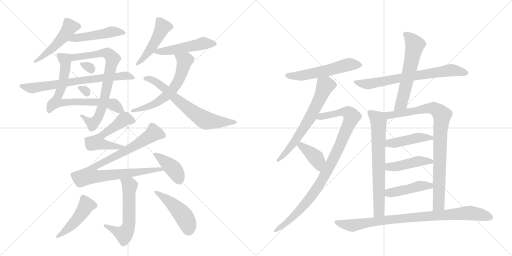
t = 0.00 s
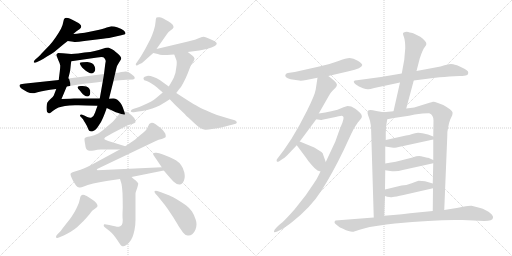
t = 4.22 s
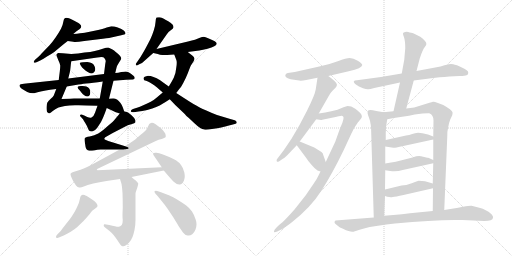
t = 8.43 s
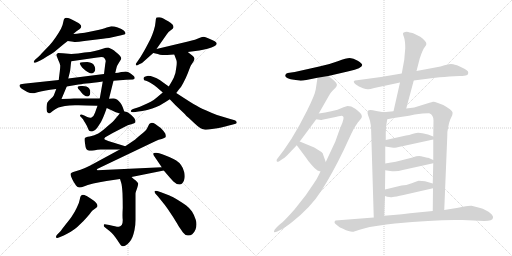
t = 12.65 s
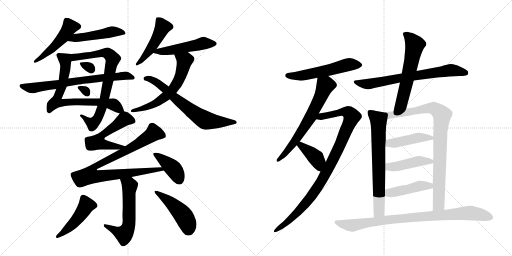
t = 16.86 s
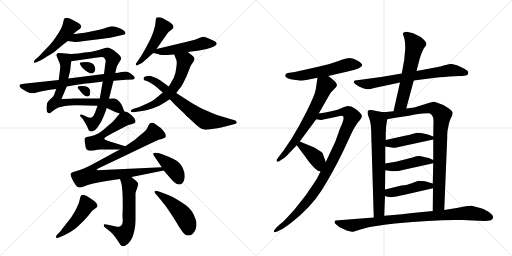
t = 21.08 s

The animated SVG that drew these frames (rendered in a browser with its animation timeline set to each time). Animation: 29 CSS @keyframes rules; one cycle of 21.08 s.

<svg version="1.1" viewBox="0 0 2048 1024" xmlns="http://www.w3.org/2000/svg">
  <g stroke="lightgray" stroke-dasharray="1,1" stroke-width="1" transform="scale(4, 4)">
    <line x1="0" y1="0" x2="256" y2="256"></line>
    <line x1="256" y1="0" x2="0" y2="256"></line>
    <line x1="128" y1="0" x2="128" y2="256"></line>
    <line x1="0" y1="128" x2="256" y2="128"></line>
    <line x1="256" y1="0" x2="512" y2="256"></line>
    <line x1="512" y1="0" x2="256" y2="256"></line>
    <line x1="384" y1="0" x2="384" y2="256"></line>
    <line x1="256" y1="128" x2="512" y2="128"></line>
  </g>
<g transform="scale(1, -1) translate(0, -850)">
   <style type="text/css">
    @keyframes keyframes0 {
      from {
       stroke: black;
       stroke-dashoffset: 490;
       stroke-width: 128;
       }
       61% {
       animation-timing-function: step-end;
       stroke: black;
       stroke-dashoffset: 0;
       stroke-width: 128;
       }
       to {
       stroke: black;
       stroke-width: 1024;
       }
       }
       #make-me-a-hanzi-animation-0 {
         animation: keyframes0 0.648763s both;
         animation-delay: 0.000000s;
         animation-timing-function: linear;
       }
    @keyframes keyframes1 {
      from {
       stroke: black;
       stroke-dashoffset: 481;
       stroke-width: 128;
       }
       61% {
       animation-timing-function: step-end;
       stroke: black;
       stroke-dashoffset: 0;
       stroke-width: 128;
       }
       to {
       stroke: black;
       stroke-width: 1024;
       }
       }
       #make-me-a-hanzi-animation-1 {
         animation: keyframes1 0.641439s both;
         animation-delay: 0.648763s;
         animation-timing-function: linear;
       }
    @keyframes keyframes2 {
      from {
       stroke: black;
       stroke-dashoffset: 737;
       stroke-width: 128;
       }
       71% {
       animation-timing-function: step-end;
       stroke: black;
       stroke-dashoffset: 0;
       stroke-width: 128;
       }
       to {
       stroke: black;
       stroke-width: 1024;
       }
       }
       #make-me-a-hanzi-animation-2 {
         animation: keyframes2 0.849772s both;
         animation-delay: 1.290202s;
         animation-timing-function: linear;
       }
    @keyframes keyframes3 {
      from {
       stroke: black;
       stroke-dashoffset: 759;
       stroke-width: 128;
       }
       71% {
       animation-timing-function: step-end;
       stroke: black;
       stroke-dashoffset: 0;
       stroke-width: 128;
       }
       to {
       stroke: black;
       stroke-width: 1024;
       }
       }
       #make-me-a-hanzi-animation-3 {
         animation: keyframes3 0.867676s both;
         animation-delay: 2.139974s;
         animation-timing-function: linear;
       }
    @keyframes keyframes4 {
      from {
       stroke: black;
       stroke-dashoffset: 307;
       stroke-width: 128;
       }
       50% {
       animation-timing-function: step-end;
       stroke: black;
       stroke-dashoffset: 0;
       stroke-width: 128;
       }
       to {
       stroke: black;
       stroke-width: 1024;
       }
       }
       #make-me-a-hanzi-animation-4 {
         animation: keyframes4 0.499837s both;
         animation-delay: 3.007650s;
         animation-timing-function: linear;
       }
    @keyframes keyframes5 {
      from {
       stroke: black;
       stroke-dashoffset: 299;
       stroke-width: 128;
       }
       49% {
       animation-timing-function: step-end;
       stroke: black;
       stroke-dashoffset: 0;
       stroke-width: 128;
       }
       to {
       stroke: black;
       stroke-width: 1024;
       }
       }
       #make-me-a-hanzi-animation-5 {
         animation: keyframes5 0.493327s both;
         animation-delay: 3.507487s;
         animation-timing-function: linear;
       }
    @keyframes keyframes6 {
      from {
       stroke: black;
       stroke-dashoffset: 712;
       stroke-width: 128;
       }
       70% {
       animation-timing-function: step-end;
       stroke: black;
       stroke-dashoffset: 0;
       stroke-width: 128;
       }
       to {
       stroke: black;
       stroke-width: 1024;
       }
       }
       #make-me-a-hanzi-animation-6 {
         animation: keyframes6 0.829427s both;
         animation-delay: 4.000814s;
         animation-timing-function: linear;
       }
    @keyframes keyframes7 {
      from {
       stroke: black;
       stroke-dashoffset: 476;
       stroke-width: 128;
       }
       61% {
       animation-timing-function: step-end;
       stroke: black;
       stroke-dashoffset: 0;
       stroke-width: 128;
       }
       to {
       stroke: black;
       stroke-width: 1024;
       }
       }
       #make-me-a-hanzi-animation-7 {
         animation: keyframes7 0.637370s both;
         animation-delay: 4.830241s;
         animation-timing-function: linear;
       }
    @keyframes keyframes8 {
      from {
       stroke: black;
       stroke-dashoffset: 499;
       stroke-width: 128;
       }
       62% {
       animation-timing-function: step-end;
       stroke: black;
       stroke-dashoffset: 0;
       stroke-width: 128;
       }
       to {
       stroke: black;
       stroke-width: 1024;
       }
       }
       #make-me-a-hanzi-animation-8 {
         animation: keyframes8 0.656087s both;
         animation-delay: 5.467611s;
         animation-timing-function: linear;
       }
    @keyframes keyframes9 {
      from {
       stroke: black;
       stroke-dashoffset: 606;
       stroke-width: 128;
       }
       66% {
       animation-timing-function: step-end;
       stroke: black;
       stroke-dashoffset: 0;
       stroke-width: 128;
       }
       to {
       stroke: black;
       stroke-width: 1024;
       }
       }
       #make-me-a-hanzi-animation-9 {
         animation: keyframes9 0.743164s both;
         animation-delay: 6.123698s;
         animation-timing-function: linear;
       }
    @keyframes keyframes10 {
      from {
       stroke: black;
       stroke-dashoffset: 671;
       stroke-width: 128;
       }
       69% {
       animation-timing-function: step-end;
       stroke: black;
       stroke-dashoffset: 0;
       stroke-width: 128;
       }
       to {
       stroke: black;
       stroke-width: 1024;
       }
       }
       #make-me-a-hanzi-animation-10 {
         animation: keyframes10 0.796061s both;
         animation-delay: 6.866862s;
         animation-timing-function: linear;
       }
    @keyframes keyframes11 {
      from {
       stroke: black;
       stroke-dashoffset: 550;
       stroke-width: 128;
       }
       64% {
       animation-timing-function: step-end;
       stroke: black;
       stroke-dashoffset: 0;
       stroke-width: 128;
       }
       to {
       stroke: black;
       stroke-width: 1024;
       }
       }
       #make-me-a-hanzi-animation-11 {
         animation: keyframes11 0.697591s both;
         animation-delay: 7.662923s;
         animation-timing-function: linear;
       }
    @keyframes keyframes12 {
      from {
       stroke: black;
       stroke-dashoffset: 898;
       stroke-width: 128;
       }
       75% {
       animation-timing-function: step-end;
       stroke: black;
       stroke-dashoffset: 0;
       stroke-width: 128;
       }
       to {
       stroke: black;
       stroke-width: 1024;
       }
       }
       #make-me-a-hanzi-animation-12 {
         animation: keyframes12 0.980794s both;
         animation-delay: 8.360514s;
         animation-timing-function: linear;
       }
    @keyframes keyframes13 {
      from {
       stroke: black;
       stroke-dashoffset: 406;
       stroke-width: 128;
       }
       57% {
       animation-timing-function: step-end;
       stroke: black;
       stroke-dashoffset: 0;
       stroke-width: 128;
       }
       to {
       stroke: black;
       stroke-width: 1024;
       }
       }
       #make-me-a-hanzi-animation-13 {
         animation: keyframes13 0.580404s both;
         animation-delay: 9.341309s;
         animation-timing-function: linear;
       }
    @keyframes keyframes14 {
      from {
       stroke: black;
       stroke-dashoffset: 577;
       stroke-width: 128;
       }
       65% {
       animation-timing-function: step-end;
       stroke: black;
       stroke-dashoffset: 0;
       stroke-width: 128;
       }
       to {
       stroke: black;
       stroke-width: 1024;
       }
       }
       #make-me-a-hanzi-animation-14 {
         animation: keyframes14 0.719564s both;
         animation-delay: 9.921712s;
         animation-timing-function: linear;
       }
    @keyframes keyframes15 {
      from {
       stroke: black;
       stroke-dashoffset: 462;
       stroke-width: 128;
       }
       60% {
       animation-timing-function: step-end;
       stroke: black;
       stroke-dashoffset: 0;
       stroke-width: 128;
       }
       to {
       stroke: black;
       stroke-width: 1024;
       }
       }
       #make-me-a-hanzi-animation-15 {
         animation: keyframes15 0.625977s both;
         animation-delay: 10.641276s;
         animation-timing-function: linear;
       }
    @keyframes keyframes16 {
      from {
       stroke: black;
       stroke-dashoffset: 467;
       stroke-width: 128;
       }
       60% {
       animation-timing-function: step-end;
       stroke: black;
       stroke-dashoffset: 0;
       stroke-width: 128;
       }
       to {
       stroke: black;
       stroke-width: 1024;
       }
       }
       #make-me-a-hanzi-animation-16 {
         animation: keyframes16 0.630046s both;
         animation-delay: 11.267253s;
         animation-timing-function: linear;
       }
    @keyframes keyframes17 {
      from {
       stroke: black;
       stroke-dashoffset: 551;
       stroke-width: 128;
       }
       64% {
       animation-timing-function: step-end;
       stroke: black;
       stroke-dashoffset: 0;
       stroke-width: 128;
       }
       to {
       stroke: black;
       stroke-width: 1024;
       }
       }
       #make-me-a-hanzi-animation-17 {
         animation: keyframes17 0.698405s both;
         animation-delay: 11.897298s;
         animation-timing-function: linear;
       }
    @keyframes keyframes18 {
      from {
       stroke: black;
       stroke-dashoffset: 644;
       stroke-width: 128;
       }
       68% {
       animation-timing-function: step-end;
       stroke: black;
       stroke-dashoffset: 0;
       stroke-width: 128;
       }
       to {
       stroke: black;
       stroke-width: 1024;
       }
       }
       #make-me-a-hanzi-animation-18 {
         animation: keyframes18 0.774089s both;
         animation-delay: 12.595703s;
         animation-timing-function: linear;
       }
    @keyframes keyframes19 {
      from {
       stroke: black;
       stroke-dashoffset: 961;
       stroke-width: 128;
       }
       76% {
       animation-timing-function: step-end;
       stroke: black;
       stroke-dashoffset: 0;
       stroke-width: 128;
       }
       to {
       stroke: black;
       stroke-width: 1024;
       }
       }
       #make-me-a-hanzi-animation-19 {
         animation: keyframes19 1.032064s both;
         animation-delay: 13.369792s;
         animation-timing-function: linear;
       }
    @keyframes keyframes20 {
      from {
       stroke: black;
       stroke-dashoffset: 388;
       stroke-width: 128;
       }
       56% {
       animation-timing-function: step-end;
       stroke: black;
       stroke-dashoffset: 0;
       stroke-width: 128;
       }
       to {
       stroke: black;
       stroke-width: 1024;
       }
       }
       #make-me-a-hanzi-animation-20 {
         animation: keyframes20 0.565755s both;
         animation-delay: 14.401855s;
         animation-timing-function: linear;
       }
    @keyframes keyframes21 {
      from {
       stroke: black;
       stroke-dashoffset: 702;
       stroke-width: 128;
       }
       70% {
       animation-timing-function: step-end;
       stroke: black;
       stroke-dashoffset: 0;
       stroke-width: 128;
       }
       to {
       stroke: black;
       stroke-width: 1024;
       }
       }
       #make-me-a-hanzi-animation-21 {
         animation: keyframes21 0.821289s both;
         animation-delay: 14.967611s;
         animation-timing-function: linear;
       }
    @keyframes keyframes22 {
      from {
       stroke: black;
       stroke-dashoffset: 592;
       stroke-width: 128;
       }
       66% {
       animation-timing-function: step-end;
       stroke: black;
       stroke-dashoffset: 0;
       stroke-width: 128;
       }
       to {
       stroke: black;
       stroke-width: 1024;
       }
       }
       #make-me-a-hanzi-animation-22 {
         animation: keyframes22 0.731771s both;
         animation-delay: 15.788900s;
         animation-timing-function: linear;
       }
    @keyframes keyframes23 {
      from {
       stroke: black;
       stroke-dashoffset: 690;
       stroke-width: 128;
       }
       69% {
       animation-timing-function: step-end;
       stroke: black;
       stroke-dashoffset: 0;
       stroke-width: 128;
       }
       to {
       stroke: black;
       stroke-width: 1024;
       }
       }
       #make-me-a-hanzi-animation-23 {
         animation: keyframes23 0.811523s both;
         animation-delay: 16.520671s;
         animation-timing-function: linear;
       }
    @keyframes keyframes24 {
      from {
       stroke: black;
       stroke-dashoffset: 879;
       stroke-width: 128;
       }
       74% {
       animation-timing-function: step-end;
       stroke: black;
       stroke-dashoffset: 0;
       stroke-width: 128;
       }
       to {
       stroke: black;
       stroke-width: 1024;
       }
       }
       #make-me-a-hanzi-animation-24 {
         animation: keyframes24 0.965332s both;
         animation-delay: 17.332194s;
         animation-timing-function: linear;
       }
    @keyframes keyframes25 {
      from {
       stroke: black;
       stroke-dashoffset: 438;
       stroke-width: 128;
       }
       59% {
       animation-timing-function: step-end;
       stroke: black;
       stroke-dashoffset: 0;
       stroke-width: 128;
       }
       to {
       stroke: black;
       stroke-width: 1024;
       }
       }
       #make-me-a-hanzi-animation-25 {
         animation: keyframes25 0.606445s both;
         animation-delay: 18.297526s;
         animation-timing-function: linear;
       }
    @keyframes keyframes26 {
      from {
       stroke: black;
       stroke-dashoffset: 438;
       stroke-width: 128;
       }
       59% {
       animation-timing-function: step-end;
       stroke: black;
       stroke-dashoffset: 0;
       stroke-width: 128;
       }
       to {
       stroke: black;
       stroke-width: 1024;
       }
       }
       #make-me-a-hanzi-animation-26 {
         animation: keyframes26 0.606445s both;
         animation-delay: 18.903971s;
         animation-timing-function: linear;
       }
    @keyframes keyframes27 {
      from {
       stroke: black;
       stroke-dashoffset: 438;
       stroke-width: 128;
       }
       59% {
       animation-timing-function: step-end;
       stroke: black;
       stroke-dashoffset: 0;
       stroke-width: 128;
       }
       to {
       stroke: black;
       stroke-width: 1024;
       }
       }
       #make-me-a-hanzi-animation-27 {
         animation: keyframes27 0.606445s both;
         animation-delay: 19.510417s;
         animation-timing-function: linear;
       }
    @keyframes keyframes28 {
      from {
       stroke: black;
       stroke-dashoffset: 873;
       stroke-width: 128;
       }
       74% {
       animation-timing-function: step-end;
       stroke: black;
       stroke-dashoffset: 0;
       stroke-width: 128;
       }
       to {
       stroke: black;
       stroke-width: 1024;
       }
       }
       #make-me-a-hanzi-animation-28 {
         animation: keyframes28 0.960449s both;
         animation-delay: 20.116862s;
         animation-timing-function: linear;
       }
</style>
<path d="M 293 714 L 306 725 L 319 734 Q 325 740 325 744 Q 325 749 319 754 Q 313 759 295 768 Q 278 777 272 778 Q 268 779 265 779 Q 261 779 259 777 Q 255 774 253 762 Q 251 748 244 735 Q 237 722 223 701 Q 209 681 199 670 L 172 642 Q 157 626 155 624 L 140 611 Q 135 606 135 603 L 135 601 Q 136 599 139 599 Q 141 599 144 600 L 161 608 Q 170 612 188 624 Q 206 634 217 642 L 241 662 Q 255 674 271 686 L 293 714 Z" fill="lightgray"></path> 
<path d="M 271 686 L 293 683 Q 296 682 301 682 Q 313 682 337 686 L 395 693 Q 430 697 445 700 L 485 709 Q 501 712 502 716 L 502 717 Q 502 722 495 728 Q 488 735 471 740 Q 456 745 447 745 L 445 745 Q 441 744 427 740 Q 413 735 383 728 L 339 719 Q 325 717 293 714 C 263 711 241 690 271 686 Z" fill="lightgray"></path> 
<path d="M 225 494 L 215 468 Q 213 464 202 454 Q 191 444 189 439 Q 187 434 186 422 L 186 416 Q 186 408 188 403 Q 191 398 196 397 L 197 397 Q 201 397 211 406 Q 223 416 234 420 Q 245 424 260 426 Q 275 428 300 429 L 315 429 Q 341 429 390 427 L 427 418 L 442 411 L 463 401 Q 469 399 479 396 C 502 389 502 389 497 404 L 491 421 Q 489 428 482 438 Q 475 448 468 452 Q 461 456 453 456 Q 446 456 436 455 L 399 456 L 296 456 Q 291 456 246 454 L 267 504 L 273 536 L 279 560 Q 281 568 282 580 Q 283 592 285 605 C 289 634 289 634 285 634 L 251 637 L 233 638 Q 229 637 227 634 Q 226 632 226 630 Q 226 628 227 626 Q 228 622 233 610 Q 239 598 241 588 Q 241 578 239 563 Q 237 548 235 530 L 225 494 Z" fill="lightgray"></path> 
<path d="M 390 427 L 380 399 Q 375 384 366 380 Q 364 379 361 379 Q 356 379 349 382 L 337 388 L 329 391 Q 326 392 324 392 Q 322 392 321 390 Q 320 389 320 387 Q 320 385 323 383 L 332 373 Q 333 371 341 358 Q 349 345 352 336 Q 355 328 357 327 Q 360 324 366 324 Q 368 324 371 325 Q 381 328 389 339 L 404 362 Q 410 374 415 386 Q 420 398 427 418 L 436 455 L 454 527 L 461 558 L 466 579 Q 467 586 475 598 Q 485 613 485 617 L 485 618 Q 484 623 477 630 Q 471 637 463 642 Q 457 648 448 653 Q 439 658 433 660 Q 425 660 411 655 Q 395 650 379 646 Q 363 642 338 640 Q 313 636 285 634 C 255 632 255 601 285 605 L 389 620 Q 399 622 405 622 Q 415 622 417 618 Q 422 612 423 606 L 421 594 L 416 554 L 411 524 L 399 456 L 390 427 Z" fill="lightgray"></path> 
<path d="M 349 602 Q 341 602 331 601 Q 321 601 319 598 L 319 597 Q 319 595 323 588 Q 328 580 335 574 Q 343 567 351 562 Q 361 556 368 556 Q 374 558 379 565 Q 381 569 381 574 Q 381 578 379 583 Q 375 594 368 597 Q 361 600 349 602 Z" fill="lightgray"></path> 
<path d="M 345 504 Q 341 505 330 506 L 323 506 Q 318 506 315 505 Q 311 504 310 501 Q 310 497 321 486 Q 331 473 333 472 Q 342 464 348 464 L 349 464 Q 355 464 359 470 Q 361 473 361 479 L 361 483 Q 360 492 356 497 Q 352 502 345 504 Z" fill="lightgray"></path> 
<path d="M 235 530 L 104 516 Q 85 514 83 513 Q 79 512 78 509 L 78 507 Q 78 505 80 502 Q 83 497 92 492 L 109 482 Q 120 477 131 477 L 137 477 Q 141 478 154 482 Q 167 486 183 488 Q 197 491 225 494 L 267 504 L 314 512 Q 320 513 345 516 Q 369 518 411 524 L 454 527 L 505 531 L 532 532 Q 537 534 539 537 L 539 538 Q 539 541 536 545 Q 532 549 525 554 Q 519 558 514 561 Q 509 564 502 564 Q 498 564 485 562 Q 473 559 461 558 L 416 554 L 273 536 L 235 530 Z" fill="lightgray"></path> 
<path d="M 626 654 L 668 714 Q 673 722 683 729 Q 693 736 694 740 L 694 742 Q 694 747 690 752 Q 685 758 673 765 Q 663 771 655 775 Q 647 780 639 781 L 633 781 Q 628 781 626 780 Q 623 777 622 761 Q 621 745 615 728 Q 609 710 604 699 Q 599 688 583 658 Q 567 629 558 616 L 547 600 Q 543 596 543 592 Q 543 591 544 590 Q 545 588 547 588 Q 550 588 555 592 L 568 598 L 613 638 L 626 654 Z" fill="lightgray"></path> 
<path d="M 751 642 L 797 648 Q 811 650 830 655 Q 848 660 857 665 Q 867 670 867 676 Q 867 680 859 685 Q 850 690 835 696 Q 820 702 815 703 Q 810 703 797 698 Q 785 692 752 684 L 626 654 C 597 647 585 644 613 638 L 631 634 Q 640 630 649 630 L 669 630 Q 681 632 697 632 L 751 642 Z" fill="lightgray"></path> 
<path d="M 651 480 L 626 459 Q 616 450 603 443 Q 589 436 573 429 Q 557 422 551 420 L 532 414 Q 523 410 523 405 Q 524 401 532 401 L 535 401 L 554 404 Q 567 405 589 410 Q 611 416 625 422 Q 639 428 652 436 Q 664 443 679 453 L 705 478 L 717 494 Q 725 502 733 518 Q 742 534 752 559 Q 761 584 763 587 Q 765 591 772 601 Q 778 611 778 615 L 778 616 Q 777 622 769 628 L 751 642 C 727 660 686 660 697 632 L 705 611 Q 707 607 707 599 Q 707 591 705 579 Q 703 555 695 539 Q 687 523 675 504 L 651 480 Z" fill="lightgray"></path> 
<path d="M 679 453 L 701 430 L 739 394 Q 739 392 766 368 Q 792 343 801 338 Q 809 333 817 332 Q 819 331 824 331 Q 832 331 848 334 Q 872 338 885 340 Q 898 343 924 350 L 939 354 Q 947 356 947 360 L 947 362 Q 945 366 939 369 L 921 374 L 868 390 Q 849 397 823 409 Q 797 420 785 428 Q 773 434 753 447 L 705 478 L 675 504 L 639 530 Q 627 538 614 542 Q 602 547 592 547 Q 585 546 579 543 Q 574 540 574 537 L 574 536 Q 575 531 577 529 Q 579 528 587 526 Q 595 524 606 516 Q 617 509 627 501 L 651 480 L 679 453 Z" fill="lightgray"></path> 
<path d="M 479 396 L 459 372 Q 455 366 431 346 Q 407 324 393 316 Q 378 308 359 304 Q 341 302 339 297 Q 338 296 338 292 Q 338 288 339 282 Q 341 272 342 264 Q 343 256 347 252 Q 350 248 357 247 L 361 247 Q 367 247 376 248 Q 389 252 402 252 L 479 252 C 509 252 530 256 501 265 L 433 286 Q 417 292 417 294 Q 417 297 421 301 L 451 318 L 509 348 Q 511 349 525 353 Q 540 358 542 361 L 542 363 Q 542 366 540 372 Q 537 379 525 390 Q 513 400 508 402 Q 503 404 497 404 C 487 406 487 406 479 396 Z" fill="lightgray"></path> 
<path d="M 479 252 L 361 188 Q 337 176 322 171 L 293 162 Q 285 160 283 156 Q 282 155 282 153 Q 282 149 286 140 Q 291 128 295 122 L 304 108 Q 310 100 317 100 L 320 100 Q 325 100 335 104 Q 348 110 373 116 Q 397 122 426 126 L 480 134 L 526 142 L 655 168 C 684 174 677 182 647 181 L 411 170 L 390 169 Q 387 171 387 172 Q 387 174 401 180 L 621 285 Q 635 292 647 294 Q 659 298 662 301 Q 663 303 663 306 Q 663 310 661 316 Q 655 326 643 338 Q 629 349 621 354 Q 613 359 608 359 L 607 359 Q 601 358 597 354 L 587 334 Q 583 328 564 312 Q 545 296 541 292 L 501 265 L 479 252 Z" fill="lightgray"></path> 
<path d="M 655 168 L 679 140 Q 691 126 695 123 Q 706 112 717 112 L 719 112 Q 729 112 736 128 Q 739 136 739 145 Q 739 153 737 161 Q 732 180 724 190 Q 717 200 705 208 Q 693 216 677 222 Q 661 228 649 233 Q 636 238 626 239 L 621 239 Q 615 239 613 237 L 613 231 L 626 212 L 647 181 L 655 168 Z" fill="lightgray"></path> 
<path d="M 480 134 L 485 118 Q 488 108 490 78 Q 491 52 491 18 Q 490 1 490 -11 Q 490 -23 491 -30 Q 491 -45 487 -50 Q 481 -56 475 -57 L 473 -57 Q 465 -57 437 -50 L 419 -47 L 418 -47 Q 415 -47 415 -51 L 415 -53 Q 415 -55 417 -57 L 428 -66 Q 439 -74 447 -82 Q 455 -90 462 -100 Q 470 -111 477 -122 Q 483 -132 487 -134 Q 490 -135 493 -135 Q 498 -135 502 -132 Q 510 -128 518 -118 Q 526 -108 530 -98 Q 534 -88 538 -70 Q 542 -52 542 -29 L 542 76 Q 543 83 547 93 Q 553 111 553 116 Q 551 121 543 128 Q 535 134 526 142 C 503 162 471 163 480 134 Z" fill="lightgray"></path> 
<path d="M 229 -88 Q 224 -93 224 -97 Q 224 -99 225 -100 Q 226 -102 229 -102 Q 232 -102 238 -99 L 255 -92 Q 267 -86 283 -77 Q 299 -67 309 -58 L 334 -34 Q 349 -18 358 -7 Q 367 5 370 8 Q 373 10 381 16 Q 389 21 390 25 L 390 27 Q 390 32 385 38 Q 379 46 361 57 Q 344 68 338 70 Q 335 71 332 71 Q 327 71 325 68 Q 321 66 319 52 Q 317 38 307 19 Q 298 0 290 -11 Q 283 -23 264 -46 Q 246 -69 241 -76 L 229 -88 Z" fill="lightgray"></path> 
<path d="M 632 64 L 649 43 Q 660 30 671 14 L 693 -19 Q 708 -43 716 -57 L 732 -80 Q 739 -90 751 -92 L 755 -92 Q 762 -92 769 -87 Q 777 -81 782 -68 Q 786 -57 786 -47 Q 786 -38 783 -29 Q 777 -10 768 4 Q 758 18 745 28 Q 731 38 710 51 Q 688 64 678 68 L 644 81 L 629 86 Q 626 87 623 87 Q 620 87 618 85 L 618 83 Q 618 80 623 74 L 632 64 Z" fill="lightgray"></path> 
<path d="M 1225 530 L 1270 539 L 1313 546 L 1395 565 Q 1449 577 1449 590 Q 1449 596 1431 607 Q 1413 618 1399 618 Q 1386 618 1351 605 Q 1317 592 1277 584 L 1179 562 L 1151 558 Q 1143 556 1141 549 Q 1140 541 1151 537 Q 1162 533 1176 531 L 1197 528 Q 1203 526 1225 530 Z" fill="lightgray"></path> 
<path d="M 1270 539 L 1263 493 Q 1260 471 1228 407 L 1197 348 L 1166 295 L 1135 249 L 1107 212 Q 1106 208 1107 205 Q 1108 201 1117 205 L 1130 214 Q 1138 218 1148 228 L 1187 269 L 1199 284 L 1265 373 L 1275 396 L 1315 466 Q 1319 476 1330 487 L 1343 500 Q 1354 511 1339 525 Q 1324 539 1313 546 C 1289 564 1275 569 1270 539 Z" fill="lightgray"></path> 
<path d="M 1282 164 L 1274 148 Q 1269 136 1255 116 L 1223 69 L 1178 12 Q 1145 -25 1131 -38 Q 1118 -48 1108 -58 L 1099 -68 Q 1095 -74 1096 -78 Q 1098 -80 1109 -76 L 1121 -70 Q 1136 -63 1165 -41 Q 1244 21 1286 88 Q 1329 155 1374 248 L 1401 306 Q 1413 332 1418 340 L 1432 361 Q 1433 361 1442 373 Q 1454 385 1440 399 Q 1427 412 1421 415 L 1405 424 L 1390 426 L 1374 421 L 1350 411 L 1325 405 Q 1302 399 1275 396 C 1245 392 1235 377 1265 373 L 1284 370 Q 1287 370 1289 371 L 1347 383 Q 1349 385 1355 385 Q 1367 389 1370 386 Q 1382 383 1361 339 L 1341 283 L 1303 202 L 1282 164 Z" fill="lightgray"></path> 
<path d="M 1187 269 L 1225 218 Q 1231 208 1245 192 Q 1259 175 1270 168 L 1282 164 C 1310 155 1313 174 1303 202 L 1293 230 Q 1293 237 1286 242 L 1257 260 L 1199 284 C 1171 295 1169 293 1187 269 Z" fill="lightgray"></path> 
<path d="M 1655 528 L 1733 538 Q 1791 544 1797 544 L 1838 546 Q 1849 546 1863 548 Q 1876 550 1872 564 Q 1869 571 1828 589 Q 1809 594 1804 594 Q 1799 594 1778 589 L 1762 584 L 1666 566 L 1607 556 L 1524 542 L 1428 529 Q 1417 529 1415 524 Q 1414 516 1436 504 L 1452 497 Q 1467 492 1473 493 Q 1479 493 1497 498 L 1600 520 L 1655 528 Z" fill="lightgray"></path> 
<path d="M 1625 416 L 1655 528 L 1666 566 L 1679 616 Q 1690 651 1700 663 Q 1711 674 1700 686 Q 1690 698 1681 703 L 1657 715 Q 1652 718 1639 720 Q 1629 724 1621 722 Q 1613 720 1612 717 Q 1611 714 1616 701 Q 1621 687 1621 657 L 1617 611 L 1607 556 L 1600 520 L 1574 405 C 1567 376 1617 387 1625 416 Z" fill="lightgray"></path> 
<path d="M 1534 401 L 1505 406 Q 1477 413 1472 407 Q 1467 400 1476 379 Q 1485 357 1485 314 L 1495 -20 C 1496 -50 1536 -43 1537 -13 L 1540 66 L 1540 92 L 1541 169 L 1541 196 L 1541 264 L 1543 290 L 1543 320 Q 1543 345 1549 373 C 1554 398 1554 398 1534 401 Z" fill="lightgray"></path> 
<path d="M 1777 10 L 1789 302 Q 1788 322 1793 342 Q 1795 357 1801 372 L 1809 389 Q 1811 400 1810 401 Q 1808 410 1773 430 L 1749 439 Q 1737 444 1732 443 Q 1727 442 1718 439 L 1657 420 L 1625 416 L 1574 405 L 1534 401 C 1504 398 1520 367 1549 373 L 1575 378 L 1636 387 L 1659 392 L 1690 396 Q 1715 398 1717 397 Q 1734 390 1734 368 L 1733 304 L 1733 292 L 1733 210 L 1733 197 L 1731 116 L 1732 97 L 1731 6 C 1731 -24 1776 -20 1777 10 Z" fill="lightgray"></path> 
<path d="M 1541 264 L 1573 259 Q 1580 258 1604 264 L 1733 292 C 1753 296 1753 296 1733 304 L 1712 312 Q 1675 322 1660 317 L 1649 314 Q 1637 309 1624 308 L 1543 290 C 1514 283 1511 269 1541 264 Z" fill="lightgray"></path> 
<path d="M 1541 169 L 1561 166 Q 1588 163 1611 170 L 1733 197 C 1752 201 1752 201 1733 210 L 1713 219 L 1709 219 L 1684 225 Q 1672 228 1650 220 L 1583 203 Q 1580 203 1541 196 C 1511 191 1511 173 1541 169 Z" fill="lightgray"></path> 
<path d="M 1540 66 L 1549 63 Q 1562 60 1571 62 Q 1581 63 1614 70 L 1732 97 C 1761 104 1760 108 1731 116 L 1700 125 L 1675 127 Q 1670 126 1647 117 Q 1624 108 1606 108 L 1540 92 C 1511 85 1512 75 1540 66 Z" fill="lightgray"></path> 
<path d="M 1495 -20 L 1342 -32 Q 1332 -40 1347 -50 Q 1361 -61 1365 -62 Q 1369 -63 1376 -67 Q 1383 -71 1394 -74 Q 1406 -78 1411 -77 Q 1416 -77 1435 -70 Q 1455 -63 1479 -58 L 1512 -53 Q 1545 -48 1580 -44 Q 1750 -27 1850 -30 L 1937 -34 Q 1971 -34 1972 -21 Q 1974 -15 1966 -7 Q 1958 1 1954 3 L 1937 12 Q 1930 17 1886 27 Q 1881 28 1852 23 Q 1824 17 1808 15 L 1777 10 L 1731 6 L 1670 0 Q 1612 -7 1537 -13 L 1495 -20 Z" fill="lightgray"></path> 
      <clipPath id="make-me-a-hanzi-clip-0">
      <path d="M 293 714 L 306 725 L 319 734 Q 325 740 325 744 Q 325 749 319 754 Q 313 759 295 768 Q 278 777 272 778 Q 268 779 265 779 Q 261 779 259 777 Q 255 774 253 762 Q 251 748 244 735 Q 237 722 223 701 Q 209 681 199 670 L 172 642 Q 157 626 155 624 L 140 611 Q 135 606 135 603 L 135 601 Q 136 599 139 599 Q 141 599 144 600 L 161 608 Q 170 612 188 624 Q 206 634 217 642 L 241 662 Q 255 674 271 686 L 293 714 Z" fill="lightgray"></path>
      </clipPath>
      <path clip-path="url(#make-me-a-hanzi-clip-0)" d="M 314 744 L 278 739 L 213 659 L 138 602 " fill="none" id="make-me-a-hanzi-animation-0" stroke-dasharray="362 724" stroke-linecap="round"></path>

      <clipPath id="make-me-a-hanzi-clip-1">
      <path d="M 271 686 L 293 683 Q 296 682 301 682 Q 313 682 337 686 L 395 693 Q 430 697 445 700 L 485 709 Q 501 712 502 716 L 502 717 Q 502 722 495 728 Q 488 735 471 740 Q 456 745 447 745 L 445 745 Q 441 744 427 740 Q 413 735 383 728 L 339 719 Q 325 717 293 714 C 263 711 241 690 271 686 Z" fill="lightgray"></path>
      </clipPath>
      <path clip-path="url(#make-me-a-hanzi-clip-1)" d="M 277 689 L 304 700 L 447 722 L 498 717 " fill="none" id="make-me-a-hanzi-animation-1" stroke-dasharray="353 706" stroke-linecap="round"></path>

      <clipPath id="make-me-a-hanzi-clip-2">
      <path d="M 225 494 L 215 468 Q 213 464 202 454 Q 191 444 189 439 Q 187 434 186 422 L 186 416 Q 186 408 188 403 Q 191 398 196 397 L 197 397 Q 201 397 211 406 Q 223 416 234 420 Q 245 424 260 426 Q 275 428 300 429 L 315 429 Q 341 429 390 427 L 427 418 L 442 411 L 463 401 Q 469 399 479 396 C 502 389 502 389 497 404 L 491 421 Q 489 428 482 438 Q 475 448 468 452 Q 461 456 453 456 Q 446 456 436 455 L 399 456 L 296 456 Q 291 456 246 454 L 267 504 L 273 536 L 279 560 Q 281 568 282 580 Q 283 592 285 605 C 289 634 289 634 285 634 L 251 637 L 233 638 Q 229 637 227 634 Q 226 632 226 630 Q 226 628 227 626 Q 228 622 233 610 Q 239 598 241 588 Q 241 578 239 563 Q 237 548 235 530 L 225 494 Z" fill="lightgray"></path>
      </clipPath>
      <path clip-path="url(#make-me-a-hanzi-clip-2)" d="M 234 630 L 260 611 L 262 588 L 248 505 L 225 442 L 417 439 L 457 430 L 491 406 " fill="none" id="make-me-a-hanzi-animation-2" stroke-dasharray="609 1218" stroke-linecap="round"></path>

      <clipPath id="make-me-a-hanzi-clip-3">
      <path d="M 390 427 L 380 399 Q 375 384 366 380 Q 364 379 361 379 Q 356 379 349 382 L 337 388 L 329 391 Q 326 392 324 392 Q 322 392 321 390 Q 320 389 320 387 Q 320 385 323 383 L 332 373 Q 333 371 341 358 Q 349 345 352 336 Q 355 328 357 327 Q 360 324 366 324 Q 368 324 371 325 Q 381 328 389 339 L 404 362 Q 410 374 415 386 Q 420 398 427 418 L 436 455 L 454 527 L 461 558 L 466 579 Q 467 586 475 598 Q 485 613 485 617 L 485 618 Q 484 623 477 630 Q 471 637 463 642 Q 457 648 448 653 Q 439 658 433 660 Q 425 660 411 655 Q 395 650 379 646 Q 363 642 338 640 Q 313 636 285 634 C 255 632 255 601 285 605 L 389 620 Q 399 622 405 622 Q 415 622 417 618 Q 422 612 423 606 L 421 594 L 416 554 L 411 524 L 399 456 L 390 427 Z" fill="lightgray"></path>
      </clipPath>
      <path clip-path="url(#make-me-a-hanzi-clip-3)" d="M 292 612 L 299 621 L 410 638 L 433 635 L 451 615 L 414 441 L 390 376 L 368 357 L 324 387 " fill="none" id="make-me-a-hanzi-animation-3" stroke-dasharray="631 1262" stroke-linecap="round"></path>

      <clipPath id="make-me-a-hanzi-clip-4">
      <path d="M 349 602 Q 341 602 331 601 Q 321 601 319 598 L 319 597 Q 319 595 323 588 Q 328 580 335 574 Q 343 567 351 562 Q 361 556 368 556 Q 374 558 379 565 Q 381 569 381 574 Q 381 578 379 583 Q 375 594 368 597 Q 361 600 349 602 Z" fill="lightgray"></path>
      </clipPath>
      <path clip-path="url(#make-me-a-hanzi-clip-4)" d="M 326 598 L 360 579 L 367 569 " fill="none" id="make-me-a-hanzi-animation-4" stroke-dasharray="179 358" stroke-linecap="round"></path>

      <clipPath id="make-me-a-hanzi-clip-5">
      <path d="M 345 504 Q 341 505 330 506 L 323 506 Q 318 506 315 505 Q 311 504 310 501 Q 310 497 321 486 Q 331 473 333 472 Q 342 464 348 464 L 349 464 Q 355 464 359 470 Q 361 473 361 479 L 361 483 Q 360 492 356 497 Q 352 502 345 504 Z" fill="lightgray"></path>
      </clipPath>
      <path clip-path="url(#make-me-a-hanzi-clip-5)" d="M 315 500 L 337 490 L 349 476 " fill="none" id="make-me-a-hanzi-animation-5" stroke-dasharray="171 342" stroke-linecap="round"></path>

      <clipPath id="make-me-a-hanzi-clip-6">
      <path d="M 235 530 L 104 516 Q 85 514 83 513 Q 79 512 78 509 L 78 507 Q 78 505 80 502 Q 83 497 92 492 L 109 482 Q 120 477 131 477 L 137 477 Q 141 478 154 482 Q 167 486 183 488 Q 197 491 225 494 L 267 504 L 314 512 Q 320 513 345 516 Q 369 518 411 524 L 454 527 L 505 531 L 532 532 Q 537 534 539 537 L 539 538 Q 539 541 536 545 Q 532 549 525 554 Q 519 558 514 561 Q 509 564 502 564 Q 498 564 485 562 Q 473 559 461 558 L 416 554 L 273 536 L 235 530 Z" fill="lightgray"></path>
      </clipPath>
      <path clip-path="url(#make-me-a-hanzi-clip-6)" d="M 83 508 L 134 498 L 425 541 L 504 548 L 533 538 " fill="none" id="make-me-a-hanzi-animation-6" stroke-dasharray="584 1168" stroke-linecap="round"></path>

      <clipPath id="make-me-a-hanzi-clip-7">
      <path d="M 626 654 L 668 714 Q 673 722 683 729 Q 693 736 694 740 L 694 742 Q 694 747 690 752 Q 685 758 673 765 Q 663 771 655 775 Q 647 780 639 781 L 633 781 Q 628 781 626 780 Q 623 777 622 761 Q 621 745 615 728 Q 609 710 604 699 Q 599 688 583 658 Q 567 629 558 616 L 547 600 Q 543 596 543 592 Q 543 591 544 590 Q 545 588 547 588 Q 550 588 555 592 L 568 598 L 613 638 L 626 654 Z" fill="lightgray"></path>
      </clipPath>
      <path clip-path="url(#make-me-a-hanzi-clip-7)" d="M 630 775 L 651 742 L 608 662 L 549 594 " fill="none" id="make-me-a-hanzi-animation-7" stroke-dasharray="348 696" stroke-linecap="round"></path>

      <clipPath id="make-me-a-hanzi-clip-8">
      <path d="M 751 642 L 797 648 Q 811 650 830 655 Q 848 660 857 665 Q 867 670 867 676 Q 867 680 859 685 Q 850 690 835 696 Q 820 702 815 703 Q 810 703 797 698 Q 785 692 752 684 L 626 654 C 597 647 585 644 613 638 L 631 634 Q 640 630 649 630 L 669 630 Q 681 632 697 632 L 751 642 Z" fill="lightgray"></path>
      </clipPath>
      <path clip-path="url(#make-me-a-hanzi-clip-8)" d="M 618 640 L 700 651 L 811 676 L 857 675 " fill="none" id="make-me-a-hanzi-animation-8" stroke-dasharray="371 742" stroke-linecap="round"></path>

      <clipPath id="make-me-a-hanzi-clip-9">
      <path d="M 651 480 L 626 459 Q 616 450 603 443 Q 589 436 573 429 Q 557 422 551 420 L 532 414 Q 523 410 523 405 Q 524 401 532 401 L 535 401 L 554 404 Q 567 405 589 410 Q 611 416 625 422 Q 639 428 652 436 Q 664 443 679 453 L 705 478 L 717 494 Q 725 502 733 518 Q 742 534 752 559 Q 761 584 763 587 Q 765 591 772 601 Q 778 611 778 615 L 778 616 Q 777 622 769 628 L 751 642 C 727 660 686 660 697 632 L 705 611 Q 707 607 707 599 Q 707 591 705 579 Q 703 555 695 539 Q 687 523 675 504 L 651 480 Z" fill="lightgray"></path>
      </clipPath>
      <path clip-path="url(#make-me-a-hanzi-clip-9)" d="M 705 629 L 738 606 L 722 546 L 692 494 L 626 438 L 593 423 L 530 408 " fill="none" id="make-me-a-hanzi-animation-9" stroke-dasharray="478 956" stroke-linecap="round"></path>

      <clipPath id="make-me-a-hanzi-clip-10">
      <path d="M 679 453 L 701 430 L 739 394 Q 739 392 766 368 Q 792 343 801 338 Q 809 333 817 332 Q 819 331 824 331 Q 832 331 848 334 Q 872 338 885 340 Q 898 343 924 350 L 939 354 Q 947 356 947 360 L 947 362 Q 945 366 939 369 L 921 374 L 868 390 Q 849 397 823 409 Q 797 420 785 428 Q 773 434 753 447 L 705 478 L 675 504 L 639 530 Q 627 538 614 542 Q 602 547 592 547 Q 585 546 579 543 Q 574 540 574 537 L 574 536 Q 575 531 577 529 Q 579 528 587 526 Q 595 524 606 516 Q 617 509 627 501 L 651 480 L 679 453 Z" fill="lightgray"></path>
      </clipPath>
      <path clip-path="url(#make-me-a-hanzi-clip-10)" d="M 581 537 L 605 533 L 637 514 L 778 396 L 822 369 L 940 361 " fill="none" id="make-me-a-hanzi-animation-10" stroke-dasharray="543 1086" stroke-linecap="round"></path>

      <clipPath id="make-me-a-hanzi-clip-11">
      <path d="M 479 396 L 459 372 Q 455 366 431 346 Q 407 324 393 316 Q 378 308 359 304 Q 341 302 339 297 Q 338 296 338 292 Q 338 288 339 282 Q 341 272 342 264 Q 343 256 347 252 Q 350 248 357 247 L 361 247 Q 367 247 376 248 Q 389 252 402 252 L 479 252 C 509 252 530 256 501 265 L 433 286 Q 417 292 417 294 Q 417 297 421 301 L 451 318 L 509 348 Q 511 349 525 353 Q 540 358 542 361 L 542 363 Q 542 366 540 372 Q 537 379 525 390 Q 513 400 508 402 Q 503 404 497 404 C 487 406 487 406 479 396 Z" fill="lightgray"></path>
      </clipPath>
      <path clip-path="url(#make-me-a-hanzi-clip-11)" d="M 538 362 L 495 373 L 413 313 L 389 281 L 471 261 L 494 265 " fill="none" id="make-me-a-hanzi-animation-11" stroke-dasharray="422 844" stroke-linecap="round"></path>

      <clipPath id="make-me-a-hanzi-clip-12">
      <path d="M 479 252 L 361 188 Q 337 176 322 171 L 293 162 Q 285 160 283 156 Q 282 155 282 153 Q 282 149 286 140 Q 291 128 295 122 L 304 108 Q 310 100 317 100 L 320 100 Q 325 100 335 104 Q 348 110 373 116 Q 397 122 426 126 L 480 134 L 526 142 L 655 168 C 684 174 677 182 647 181 L 411 170 L 390 169 Q 387 171 387 172 Q 387 174 401 180 L 621 285 Q 635 292 647 294 Q 659 298 662 301 Q 663 303 663 306 Q 663 310 661 316 Q 655 326 643 338 Q 629 349 621 354 Q 613 359 608 359 L 607 359 Q 601 358 597 354 L 587 334 Q 583 328 564 312 Q 545 296 541 292 L 501 265 L 479 252 Z" fill="lightgray"></path>
      </clipPath>
      <path clip-path="url(#make-me-a-hanzi-clip-12)" d="M 656 305 L 615 317 L 511 250 L 386 188 L 374 180 L 361 149 L 401 145 L 647 172 " fill="none" id="make-me-a-hanzi-animation-12" stroke-dasharray="770 1540" stroke-linecap="round"></path>

      <clipPath id="make-me-a-hanzi-clip-13">
      <path d="M 655 168 L 679 140 Q 691 126 695 123 Q 706 112 717 112 L 719 112 Q 729 112 736 128 Q 739 136 739 145 Q 739 153 737 161 Q 732 180 724 190 Q 717 200 705 208 Q 693 216 677 222 Q 661 228 649 233 Q 636 238 626 239 L 621 239 Q 615 239 613 237 L 613 231 L 626 212 L 647 181 L 655 168 Z" fill="lightgray"></path>
      </clipPath>
      <path clip-path="url(#make-me-a-hanzi-clip-13)" d="M 618 234 L 695 173 L 718 127 " fill="none" id="make-me-a-hanzi-animation-13" stroke-dasharray="278 556" stroke-linecap="round"></path>

      <clipPath id="make-me-a-hanzi-clip-14">
      <path d="M 480 134 L 485 118 Q 488 108 490 78 Q 491 52 491 18 Q 490 1 490 -11 Q 490 -23 491 -30 Q 491 -45 487 -50 Q 481 -56 475 -57 L 473 -57 Q 465 -57 437 -50 L 419 -47 L 418 -47 Q 415 -47 415 -51 L 415 -53 Q 415 -55 417 -57 L 428 -66 Q 439 -74 447 -82 Q 455 -90 462 -100 Q 470 -111 477 -122 Q 483 -132 487 -134 Q 490 -135 493 -135 Q 498 -135 502 -132 Q 510 -128 518 -118 Q 526 -108 530 -98 Q 534 -88 538 -70 Q 542 -52 542 -29 L 542 76 Q 543 83 547 93 Q 553 111 553 116 Q 551 121 543 128 Q 535 134 526 142 C 503 162 471 163 480 134 Z" fill="lightgray"></path>
      </clipPath>
      <path clip-path="url(#make-me-a-hanzi-clip-14)" d="M 488 132 L 518 106 L 513 -59 L 493 -86 L 419 -50 " fill="none" id="make-me-a-hanzi-animation-14" stroke-dasharray="449 898" stroke-linecap="round"></path>

      <clipPath id="make-me-a-hanzi-clip-15">
      <path d="M 229 -88 Q 224 -93 224 -97 Q 224 -99 225 -100 Q 226 -102 229 -102 Q 232 -102 238 -99 L 255 -92 Q 267 -86 283 -77 Q 299 -67 309 -58 L 334 -34 Q 349 -18 358 -7 Q 367 5 370 8 Q 373 10 381 16 Q 389 21 390 25 L 390 27 Q 390 32 385 38 Q 379 46 361 57 Q 344 68 338 70 Q 335 71 332 71 Q 327 71 325 68 Q 321 66 319 52 Q 317 38 307 19 Q 298 0 290 -11 Q 283 -23 264 -46 Q 246 -69 241 -76 L 229 -88 Z" fill="lightgray"></path>
      </clipPath>
      <path clip-path="url(#make-me-a-hanzi-clip-15)" d="M 380 26 L 344 26 L 292 -45 L 229 -97 " fill="none" id="make-me-a-hanzi-animation-15" stroke-dasharray="334 668" stroke-linecap="round"></path>

      <clipPath id="make-me-a-hanzi-clip-16">
      <path d="M 632 64 L 649 43 Q 660 30 671 14 L 693 -19 Q 708 -43 716 -57 L 732 -80 Q 739 -90 751 -92 L 755 -92 Q 762 -92 769 -87 Q 777 -81 782 -68 Q 786 -57 786 -47 Q 786 -38 783 -29 Q 777 -10 768 4 Q 758 18 745 28 Q 731 38 710 51 Q 688 64 678 68 L 644 81 L 629 86 Q 626 87 623 87 Q 620 87 618 85 L 618 83 Q 618 80 623 74 L 632 64 Z" fill="lightgray"></path>
      </clipPath>
      <path clip-path="url(#make-me-a-hanzi-clip-16)" d="M 621 84 L 681 41 L 726 -3 L 751 -45 L 753 -70 " fill="none" id="make-me-a-hanzi-animation-16" stroke-dasharray="339 678" stroke-linecap="round"></path>

      <clipPath id="make-me-a-hanzi-clip-17">
      <path d="M 1225 530 L 1270 539 L 1313 546 L 1395 565 Q 1449 577 1449 590 Q 1449 596 1431 607 Q 1413 618 1399 618 Q 1386 618 1351 605 Q 1317 592 1277 584 L 1179 562 L 1151 558 Q 1143 556 1141 549 Q 1140 541 1151 537 Q 1162 533 1176 531 L 1197 528 Q 1203 526 1225 530 Z" fill="lightgray"></path>
      </clipPath>
      <path clip-path="url(#make-me-a-hanzi-clip-17)" d="M 1151 548 L 1213 548 L 1392 591 L 1441 590 " fill="none" id="make-me-a-hanzi-animation-17" stroke-dasharray="423 846" stroke-linecap="round"></path>

      <clipPath id="make-me-a-hanzi-clip-18">
      <path d="M 1270 539 L 1263 493 Q 1260 471 1228 407 L 1197 348 L 1166 295 L 1135 249 L 1107 212 Q 1106 208 1107 205 Q 1108 201 1117 205 L 1130 214 Q 1138 218 1148 228 L 1187 269 L 1199 284 L 1265 373 L 1275 396 L 1315 466 Q 1319 476 1330 487 L 1343 500 Q 1354 511 1339 525 Q 1324 539 1313 546 C 1289 564 1275 569 1270 539 Z" fill="lightgray"></path>
      </clipPath>
      <path clip-path="url(#make-me-a-hanzi-clip-18)" d="M 1332 511 L 1301 508 L 1246 388 L 1208 327 L 1163 263 L 1112 209 " fill="none" id="make-me-a-hanzi-animation-18" stroke-dasharray="516 1032" stroke-linecap="round"></path>

      <clipPath id="make-me-a-hanzi-clip-19">
      <path d="M 1282 164 L 1274 148 Q 1269 136 1255 116 L 1223 69 L 1178 12 Q 1145 -25 1131 -38 Q 1118 -48 1108 -58 L 1099 -68 Q 1095 -74 1096 -78 Q 1098 -80 1109 -76 L 1121 -70 Q 1136 -63 1165 -41 Q 1244 21 1286 88 Q 1329 155 1374 248 L 1401 306 Q 1413 332 1418 340 L 1432 361 Q 1433 361 1442 373 Q 1454 385 1440 399 Q 1427 412 1421 415 L 1405 424 L 1390 426 L 1374 421 L 1350 411 L 1325 405 Q 1302 399 1275 396 C 1245 392 1235 377 1265 373 L 1284 370 Q 1287 370 1289 371 L 1347 383 Q 1349 385 1355 385 Q 1367 389 1370 386 Q 1382 383 1361 339 L 1341 283 L 1303 202 L 1282 164 Z" fill="lightgray"></path>
      </clipPath>
      <path clip-path="url(#make-me-a-hanzi-clip-19)" d="M 1271 377 L 1374 403 L 1395 398 L 1407 384 L 1344 235 L 1273 104 L 1175 -15 L 1102 -74 " fill="none" id="make-me-a-hanzi-animation-19" stroke-dasharray="833 1666" stroke-linecap="round"></path>

      <clipPath id="make-me-a-hanzi-clip-20">
      <path d="M 1187 269 L 1225 218 Q 1231 208 1245 192 Q 1259 175 1270 168 L 1282 164 C 1310 155 1313 174 1303 202 L 1293 230 Q 1293 237 1286 242 L 1257 260 L 1199 284 C 1171 295 1169 293 1187 269 Z" fill="lightgray"></path>
      </clipPath>
      <path clip-path="url(#make-me-a-hanzi-clip-20)" d="M 1197 267 L 1204 268 L 1257 225 L 1272 205 L 1279 174 " fill="none" id="make-me-a-hanzi-animation-20" stroke-dasharray="260 520" stroke-linecap="round"></path>

      <clipPath id="make-me-a-hanzi-clip-21">
      <path d="M 1655 528 L 1733 538 Q 1791 544 1797 544 L 1838 546 Q 1849 546 1863 548 Q 1876 550 1872 564 Q 1869 571 1828 589 Q 1809 594 1804 594 Q 1799 594 1778 589 L 1762 584 L 1666 566 L 1607 556 L 1524 542 L 1428 529 Q 1417 529 1415 524 Q 1414 516 1436 504 L 1452 497 Q 1467 492 1473 493 Q 1479 493 1497 498 L 1600 520 L 1655 528 Z" fill="lightgray"></path>
      </clipPath>
      <path clip-path="url(#make-me-a-hanzi-clip-21)" d="M 1423 522 L 1485 515 L 1791 568 L 1863 559 " fill="none" id="make-me-a-hanzi-animation-21" stroke-dasharray="574 1148" stroke-linecap="round"></path>

      <clipPath id="make-me-a-hanzi-clip-22">
      <path d="M 1625 416 L 1655 528 L 1666 566 L 1679 616 Q 1690 651 1700 663 Q 1711 674 1700 686 Q 1690 698 1681 703 L 1657 715 Q 1652 718 1639 720 Q 1629 724 1621 722 Q 1613 720 1612 717 Q 1611 714 1616 701 Q 1621 687 1621 657 L 1617 611 L 1607 556 L 1600 520 L 1574 405 C 1567 376 1617 387 1625 416 Z" fill="lightgray"></path>
      </clipPath>
      <path clip-path="url(#make-me-a-hanzi-clip-22)" d="M 1619 715 L 1659 671 L 1608 443 L 1579 411 " fill="none" id="make-me-a-hanzi-animation-22" stroke-dasharray="464 928" stroke-linecap="round"></path>

      <clipPath id="make-me-a-hanzi-clip-23">
      <path d="M 1534 401 L 1505 406 Q 1477 413 1472 407 Q 1467 400 1476 379 Q 1485 357 1485 314 L 1495 -20 C 1496 -50 1536 -43 1537 -13 L 1540 66 L 1540 92 L 1541 169 L 1541 196 L 1541 264 L 1543 290 L 1543 320 Q 1543 345 1549 373 C 1554 398 1554 398 1534 401 Z" fill="lightgray"></path>
      </clipPath>
      <path clip-path="url(#make-me-a-hanzi-clip-23)" d="M 1478 401 L 1514 368 L 1517 12 L 1501 -12 " fill="none" id="make-me-a-hanzi-animation-23" stroke-dasharray="562 1124" stroke-linecap="round"></path>

      <clipPath id="make-me-a-hanzi-clip-24">
      <path d="M 1777 10 L 1789 302 Q 1788 322 1793 342 Q 1795 357 1801 372 L 1809 389 Q 1811 400 1810 401 Q 1808 410 1773 430 L 1749 439 Q 1737 444 1732 443 Q 1727 442 1718 439 L 1657 420 L 1625 416 L 1574 405 L 1534 401 C 1504 398 1520 367 1549 373 L 1575 378 L 1636 387 L 1659 392 L 1690 396 Q 1715 398 1717 397 Q 1734 390 1734 368 L 1733 304 L 1733 292 L 1733 210 L 1733 197 L 1731 116 L 1732 97 L 1731 6 C 1731 -24 1776 -20 1777 10 Z" fill="lightgray"></path>
      </clipPath>
      <path clip-path="url(#make-me-a-hanzi-clip-24)" d="M 1541 396 L 1556 389 L 1732 418 L 1768 390 L 1761 323 L 1755 34 L 1738 14 " fill="none" id="make-me-a-hanzi-animation-24" stroke-dasharray="751 1502" stroke-linecap="round"></path>

      <clipPath id="make-me-a-hanzi-clip-25">
      <path d="M 1541 264 L 1573 259 Q 1580 258 1604 264 L 1733 292 C 1753 296 1753 296 1733 304 L 1712 312 Q 1675 322 1660 317 L 1649 314 Q 1637 309 1624 308 L 1543 290 C 1514 283 1511 269 1541 264 Z" fill="lightgray"></path>
      </clipPath>
      <path clip-path="url(#make-me-a-hanzi-clip-25)" d="M 1547 270 L 1558 277 L 1590 279 L 1660 297 L 1725 298 " fill="none" id="make-me-a-hanzi-animation-25" stroke-dasharray="310 620" stroke-linecap="round"></path>

      <clipPath id="make-me-a-hanzi-clip-26">
      <path d="M 1541 169 L 1561 166 Q 1588 163 1611 170 L 1733 197 C 1752 201 1752 201 1733 210 L 1713 219 L 1709 219 L 1684 225 Q 1672 228 1650 220 L 1583 203 Q 1580 203 1541 196 C 1511 191 1511 173 1541 169 Z" fill="lightgray"></path>
      </clipPath>
      <path clip-path="url(#make-me-a-hanzi-clip-26)" d="M 1547 176 L 1558 183 L 1591 185 L 1672 205 L 1724 204 " fill="none" id="make-me-a-hanzi-animation-26" stroke-dasharray="310 620" stroke-linecap="round"></path>

      <clipPath id="make-me-a-hanzi-clip-27">
      <path d="M 1540 66 L 1549 63 Q 1562 60 1571 62 Q 1581 63 1614 70 L 1732 97 C 1761 104 1760 108 1731 116 L 1700 125 L 1675 127 Q 1670 126 1647 117 Q 1624 108 1606 108 L 1540 92 C 1511 85 1512 75 1540 66 Z" fill="lightgray"></path>
      </clipPath>
      <path clip-path="url(#make-me-a-hanzi-clip-27)" d="M 1549 86 L 1557 78 L 1724 111 " fill="none" id="make-me-a-hanzi-animation-27" stroke-dasharray="310 620" stroke-linecap="round"></path>

      <clipPath id="make-me-a-hanzi-clip-28">
      <path d="M 1495 -20 L 1342 -32 Q 1332 -40 1347 -50 Q 1361 -61 1365 -62 Q 1369 -63 1376 -67 Q 1383 -71 1394 -74 Q 1406 -78 1411 -77 Q 1416 -77 1435 -70 Q 1455 -63 1479 -58 L 1512 -53 Q 1545 -48 1580 -44 Q 1750 -27 1850 -30 L 1937 -34 Q 1971 -34 1972 -21 Q 1974 -15 1966 -7 Q 1958 1 1954 3 L 1937 12 Q 1930 17 1886 27 Q 1881 28 1852 23 Q 1824 17 1808 15 L 1777 10 L 1731 6 L 1670 0 Q 1612 -7 1537 -13 L 1495 -20 Z" fill="lightgray"></path>
      </clipPath>
      <path clip-path="url(#make-me-a-hanzi-clip-28)" d="M 1348 -40 L 1410 -52 L 1563 -27 L 1865 -2 L 1959 -18 " fill="none" id="make-me-a-hanzi-animation-28" stroke-dasharray="745 1490" stroke-linecap="round"></path>

</g>
</svg>
